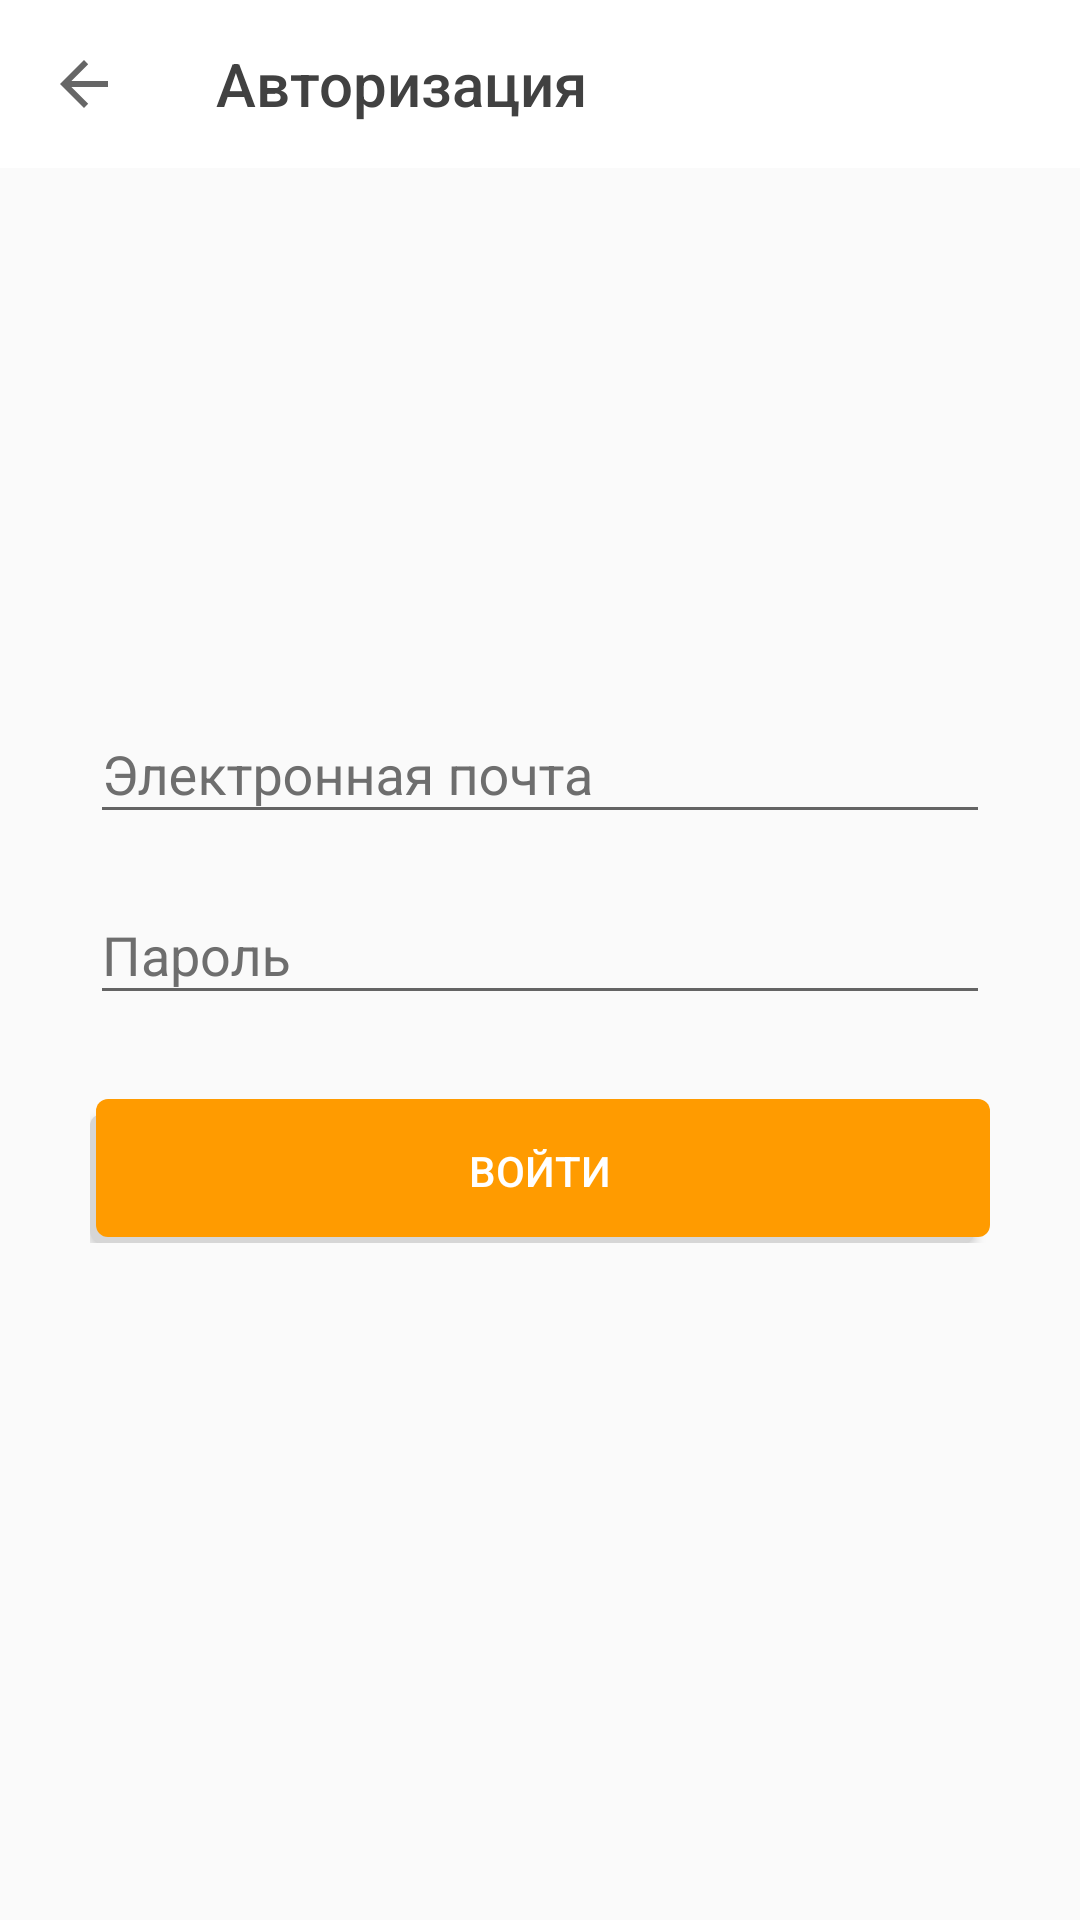

This screen was rendered from an Android layout file. Write that file and the resources it references.
<!-- AndroidManifest.xml: application theme AppTheme -->
<!-- res/layout/fragment_auth.xml -->
<?xml version="1.0" encoding="utf-8"?>
<FrameLayout xmlns:android="http://schemas.android.com/apk/res/android"
    xmlns:app="http://schemas.android.com/apk/res-auto"
    xmlns:tools="http://schemas.android.com/tools"
    android:layout_width="match_parent"
    android:layout_height="match_parent"
    tools:context=".ui.AuthFragment">

    <android.support.v7.widget.Toolbar
        android:id="@+id/toolbar2"
        android:layout_width="match_parent"
        android:background="#ffffff"
        android:layout_height="?attr/actionBarSize"
        app:navigationIcon="?attr/homeAsUpIndicator"
        app:titleTextColor="#414141"
        app:title="Авторизация"/>

    <LinearLayout
        android:layout_width="300dp"
        android:layout_height="wrap_content"
        android:layout_gravity="center"
        android:layout_marginStart="24dp"
        android:layout_marginEnd="24dp"
        android:orientation="vertical">

        <android.support.design.widget.TextInputLayout
            android:id="@+id/textInputLayout"
            android:layout_width="match_parent"
            android:layout_height="wrap_content"
            android:textColorHint="#6e6e6e"
            android:hint="@string/common_email" >

            <android.support.design.widget.TextInputEditText
                android:layout_width="match_parent"
                android:layout_height="wrap_content"
                android:singleLine="true" />
        </android.support.design.widget.TextInputLayout>

        <android.support.design.widget.TextInputLayout
            android:id="@+id/textInputLayout2"
            android:layout_width="match_parent"
            android:layout_height="wrap_content"
            android:layout_marginTop="8dp"
            android:textColorHint="#6e6e6e"
            android:hint="@string/common_password">

            <android.support.design.widget.TextInputEditText
                android:layout_width="match_parent"
                android:layout_height="wrap_content"
                android:singleLine="true"
                android:drawableEnd="@drawable/ic_password"/>
        </android.support.design.widget.TextInputLayout>

        <android.support.v7.widget.AppCompatButton
            android:id="@+id/button"
            android:layout_width="match_parent"
            android:layout_height="wrap_content"
            android:layout_marginTop="28dp"
            android:background="@drawable/login_button_background"

            android:gravity="center"
            android:text="@string/common_entry"
            android:textAllCaps="true"
            android:textColor="#ffffff" />
    </LinearLayout>
</FrameLayout>
<!-- resources referenced by this layout -->
<resources>
  <!-- drawable login_button_background (drawable) -->
  <?xml version="1.0" encoding="utf-8"?>
  <selector xmlns:android="http://schemas.android.com/apk/res/android">
      <item android:state_pressed="true">
          <layer-list>
              <item android:bottom="3dp" android:left="3dp">
                  <shape>
                      <solid android:color="@color/orange_app" />
                      <corners android:radius="4dp" />
                      <padding android:bottom="10dp" android:left="10dp"
                          android:right="10dp" android:top="10dp" />
                  </shape>
              </item>
          </layer-list>
      </item>
  
      <item>
          <layer-list>
              <item android:right="5dp" android:top="5dp">
                  <shape>
                      <corners android:radius="4dp" />
                      <solid android:color="@color/gray_84" />
                  </shape>
              </item>
              <item android:bottom="2dp" android:left="2dp">
                  <shape>
                      <solid android:color="@color/orange_app" />
                      <corners android:radius="4dp" />
                      <padding android:bottom="10dp" android:left="10dp"
                          android:right="10dp" android:top="10dp" />
                  </shape>
              </item>
          </layer-list>
      </item>
  </selector>
  <string name="common_email">Электронная почта</string>
  <string name="common_entry">Войти</string>
  <string name="common_password">Пароль</string>
  <style name="AppTheme" parent="Theme.AppCompat.Light.NoActionBar">
          
          <item name="colorPrimary">@color/colorPrimary</item>
          <item name="colorPrimaryDark">@color/white_smoke</item>
          <item name="colorAccent">@color/colorAccent</item>
      </style>
  <color name="orange_app">#FF9B00</color>
  <color name="gray_84">#D6D6D6</color>
  <color name="colorPrimary">#008577</color>
  <color name="white_smoke">#F4F4F4</color>
  <color name="colorAccent">#D81B60</color>
</resources>
